2-way image classification set "tumorous_and_nontumorous" from GitHub (Ruthu543/BrainTumor_Detection); label vocabulary: non-tumorous, tumorous.

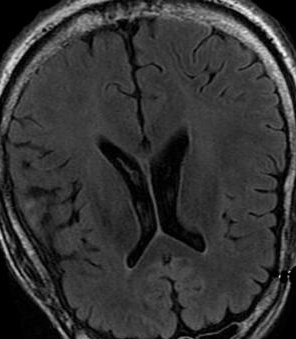
Label: non-tumorous

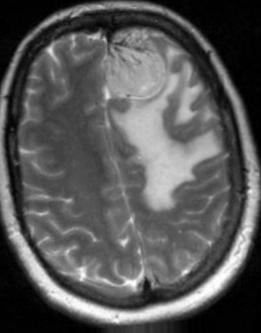
Label: tumorous

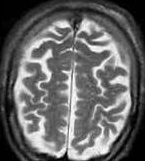
Label: non-tumorous

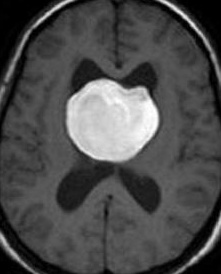
Label: tumorous

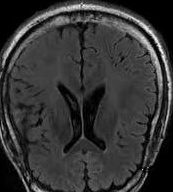
Label: non-tumorous

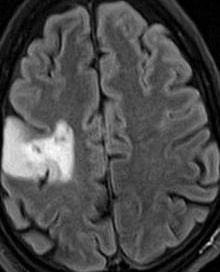
Label: tumorous
